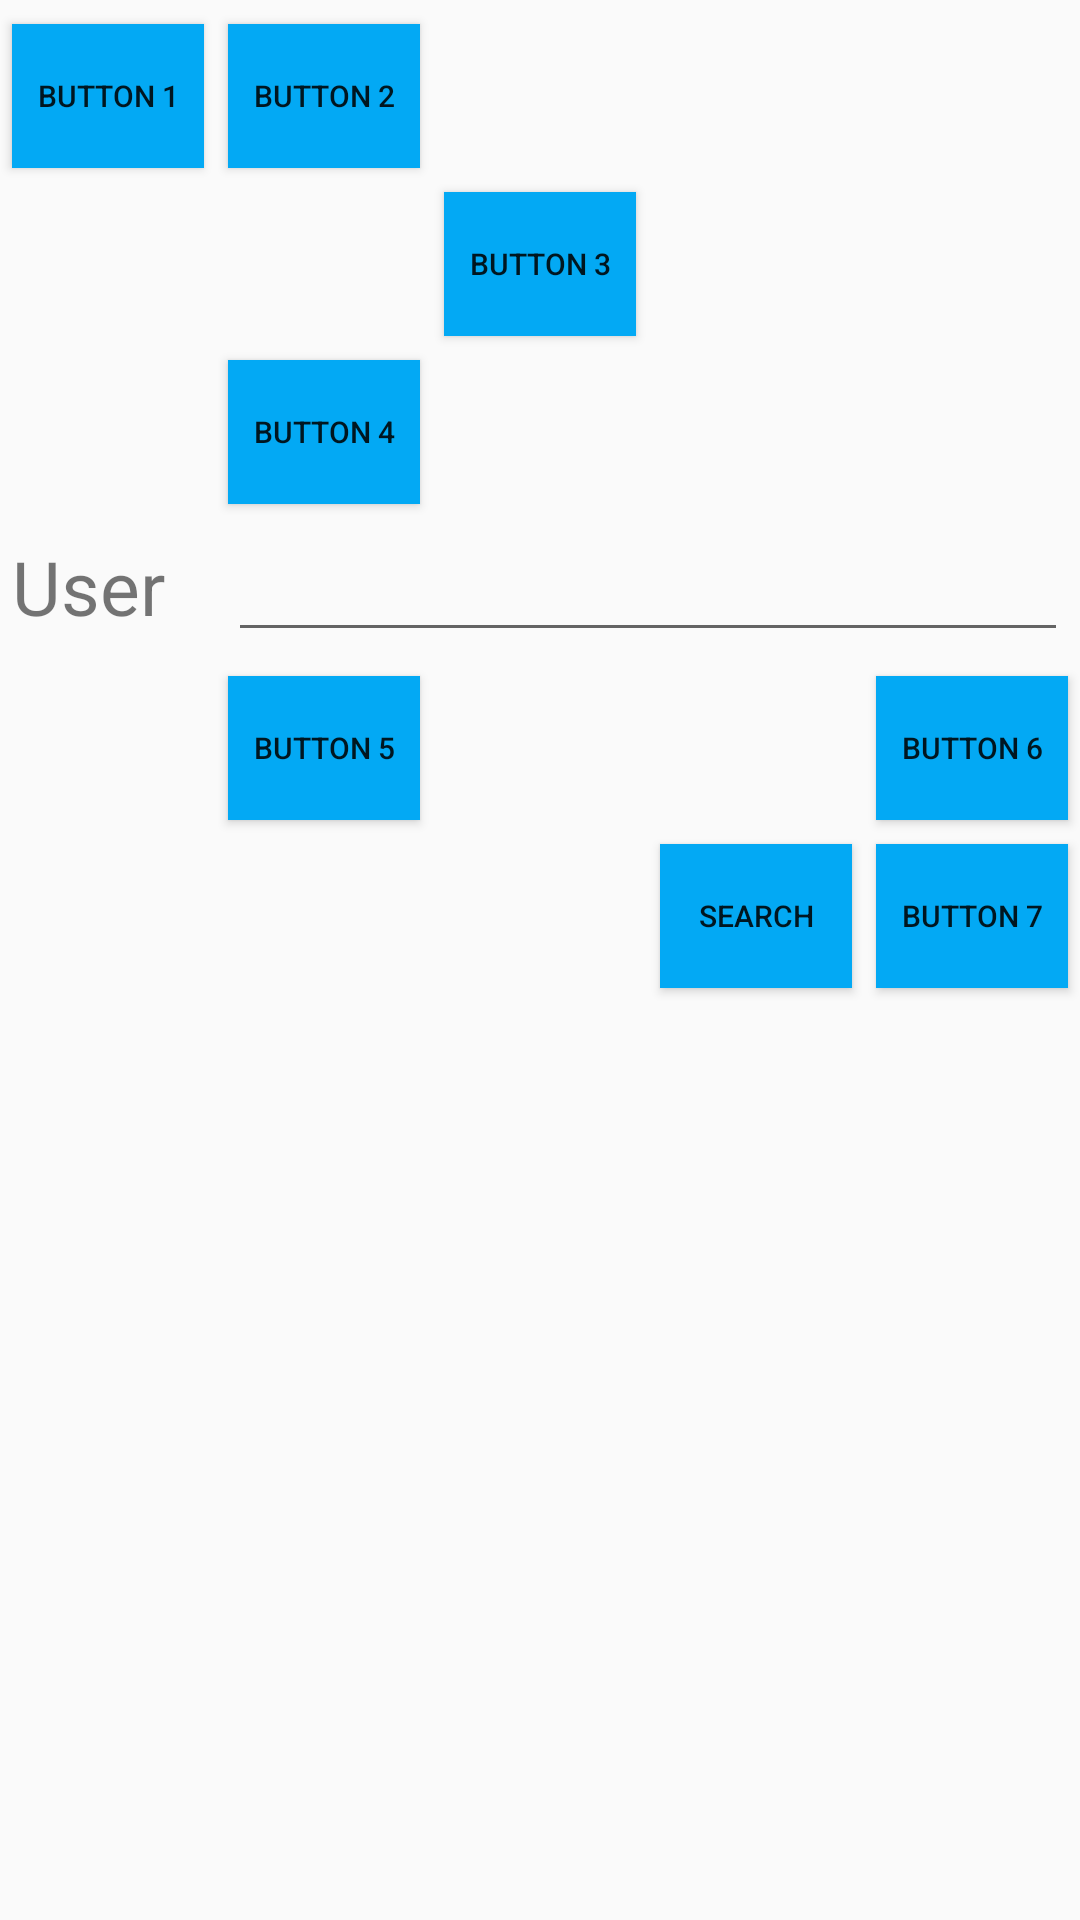

Produce the Android XML layout that renders to this screen, including the resource entries it uses.
<!-- AndroidManifest.xml: application theme AppTheme -->
<!-- res/layout/gridlayout.xml -->
<?xml version="1.0" encoding="utf-8"?>
<LinearLayout xmlns:android="http://schemas.android.com/apk/res/android"
    android:orientation="vertical" android:layout_width="match_parent"
    android:layout_height="match_parent">

    <GridLayout
        android:layout_width="match_parent"
        android:layout_height="match_parent"
        android:columnCount="5"
        android:rowCount="8"
        android:id="@+id/grid"
        android:paddingTop="4dp">


        <Button
            android:layout_width="58dp"
            android:layout_height="wrap_content"
            android:text="Button 1"
            android:id="@+id/button1"
            android:layout_margin="4dp"
            android:layout_weight="1"
            android:layout_columnWeight="1"
            android:background="#03A9F4"
            android:layout_row="0"
            android:layout_column="0"
            android:textSize="10sp" />

        <Button
            android:layout_width="58dp"
            android:layout_height="wrap_content"
            android:text="Button 2"
            android:id="@+id/button2"
            android:layout_margin="4dp"
            android:layout_weight="1"
            android:layout_columnWeight="1"
            android:background="#03A9F4"
            android:layout_row="0"
            android:layout_column="1"
            android:textSize="10sp" />

        <Button
            android:layout_width="58dp"
            android:layout_height="wrap_content"
            android:text="Button 3"
            android:id="@+id/button3"
            android:layout_margin="4dp"
            android:layout_weight="1"
            android:layout_columnWeight="1"
            android:background="#03A9F4"
            android:layout_row="1"
            android:layout_column="2"
            android:textSize="10sp" />
        <Button
            android:layout_width="58dp"
            android:layout_height="wrap_content"
            android:text="Button 4"
            android:id="@+id/button4"
            android:layout_margin="4dp"
            android:layout_weight="1"
            android:layout_columnWeight="1"
            android:background="#03A9F4"
            android:layout_row="2"
            android:layout_column="1"
            android:textSize="10sp" />

        <TextView
            android:layout_width="wrap_content"
            android:layout_height="wrap_content"
            android:text="User"
            android:id="@+id/user"
            android:layout_row="3"
            android:layout_column="0"
            android:textSize="25sp"
            android:layout_weight="1"
            android:layout_columnWeight="1"
            android:layout_margin="4dp"/>

        <EditText
            android:layout_width="wrap_content"
            android:layout_height="wrap_content"
            android:id="@+id/editText"
            android:layout_row="3"
            android:layout_columnSpan="4"
            android:layout_margin="4dp"
            android:layout_columnWeight="1"/>
        <Button
            android:layout_width="58dp"
            android:layout_height="wrap_content"
            android:text="Button 5"
            android:id="@+id/button5"
            android:layout_margin="4dp"
            android:layout_weight="1"
            android:layout_columnWeight="1"
            android:background="#03A9F4"
            android:layout_row="4"
            android:layout_column="1"
            android:textSize="10sp" />
        <Button
            android:layout_width="58dp"
            android:layout_height="wrap_content"
            android:text="Button 6"
            android:id="@+id/button6"
            android:layout_margin="4dp"
            android:layout_weight="1"
            android:layout_columnWeight="1"
            android:background="#03A9F4"
            android:layout_row="4"
            android:layout_column="4"
            android:textSize="10sp" />
        <Button
            android:layout_width="58dp"
            android:layout_height="wrap_content"
            android:text="Button 7"
            android:id="@+id/button7"
            android:layout_margin="4dp"
            android:layout_weight="1"
            android:layout_columnWeight="1"
            android:background="#03A9F4"
            android:layout_row="5"
            android:layout_column="4"
            android:textSize="10sp" />
        <Button
            android:layout_width="58dp"
            android:layout_height="wrap_content"
            android:text="Search"
            android:id="@+id/imagebuttonsearch"
            android:layout_margin="4dp"
            android:layout_weight="1"
            android:layout_columnWeight="1"
            android:background="#03A9F4"
            android:layout_row="5"
            android:layout_column="3"
            android:textSize="10sp"
            android:drawableLeft="@drawable/search"


            />


    </GridLayout>


</LinearLayout>
<!-- resources referenced by this layout -->
<resources>
  <style name="AppTheme" parent="Theme.AppCompat.Light.DarkActionBar">
          
          <item name="colorPrimary">@color/colorPrimary</item>
          <item name="colorPrimaryDark">@color/colorPrimaryDark</item>
          <item name="colorAccent">@color/colorAccent</item>
      </style>
  <color name="colorPrimary">#FF5722</color>
  <color name="colorPrimaryDark">#E64A19</color>
  <color name="colorAccent">#03A9F4</color>
</resources>
